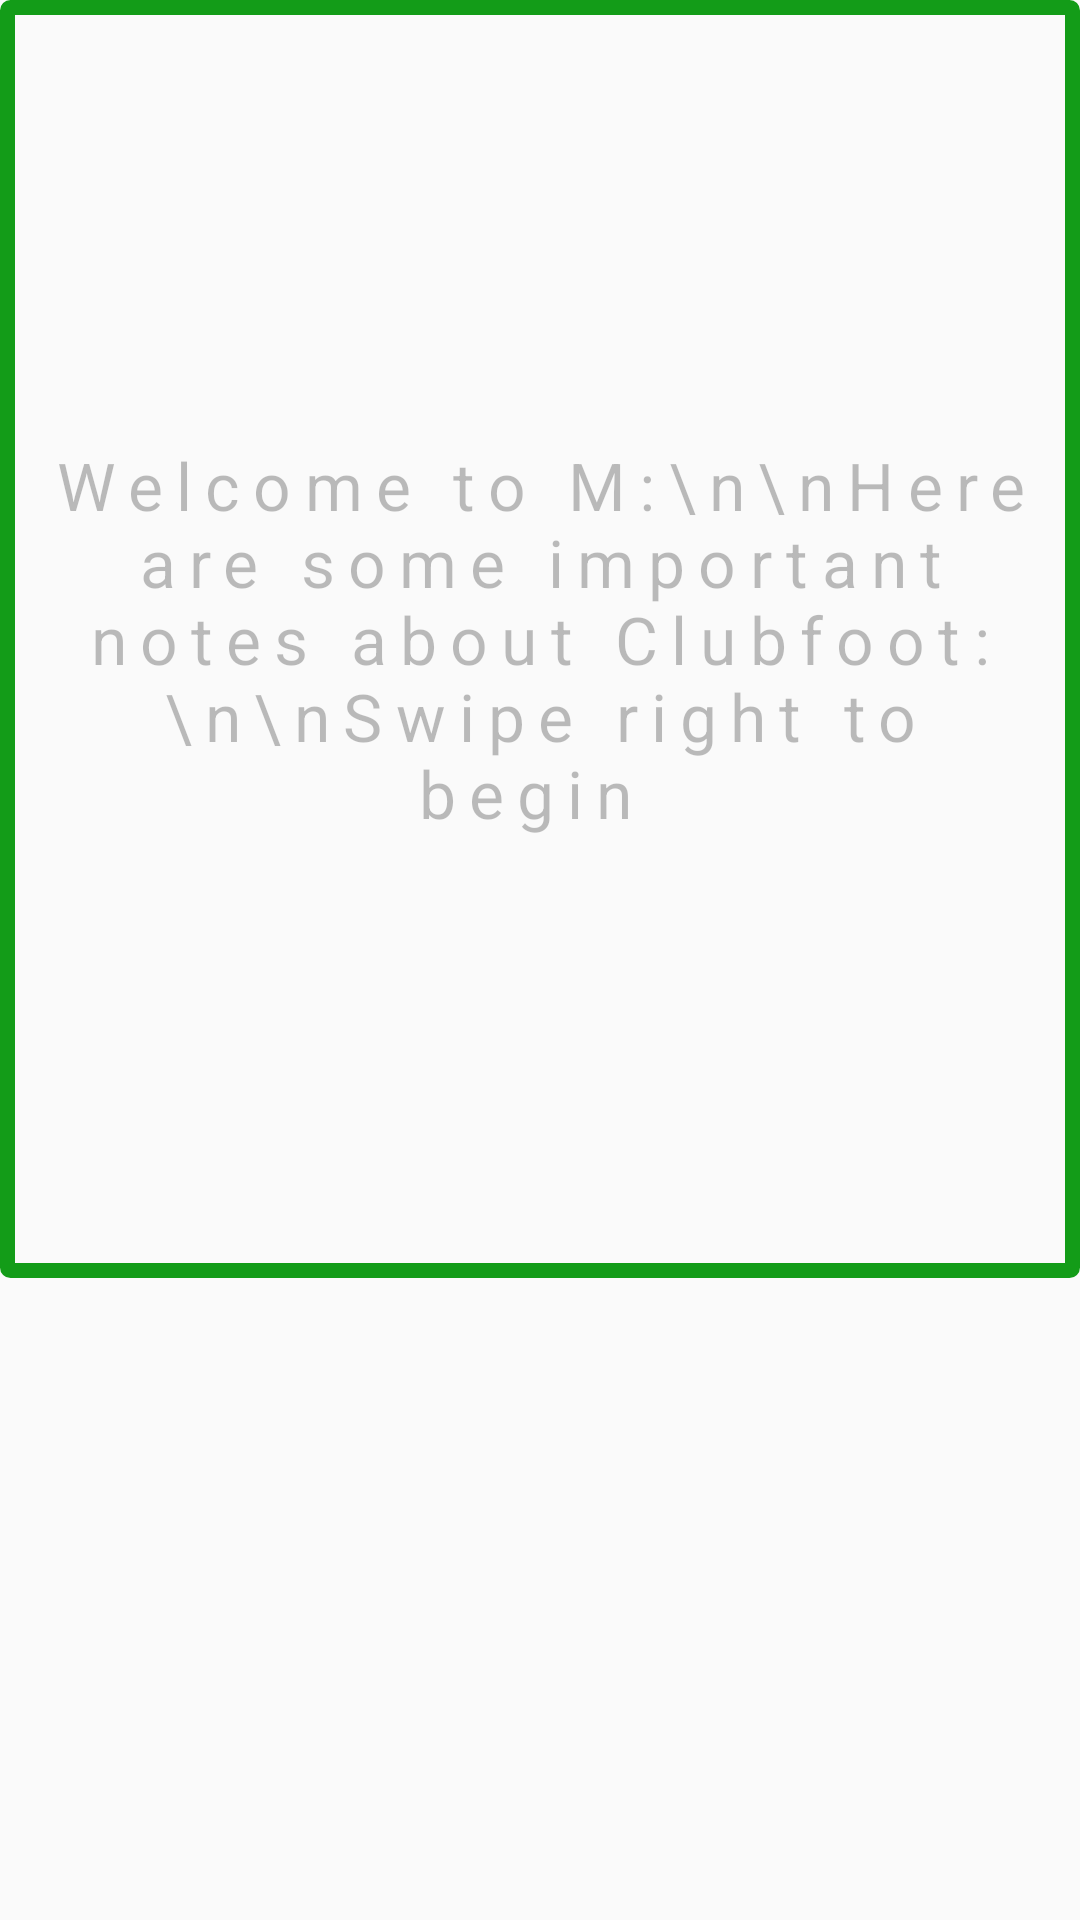

Reconstruct the res/layout file that produces this screen, plus the resources it refers to.
<!-- AndroidManifest.xml: application theme Theme.AppCompat.Light.NoActionBar -->
<!-- res/layout/fragment_zero.xml -->
<?xml version="1.0" encoding="utf-8"?>
<FrameLayout xmlns:android="http://schemas.android.com/apk/res/android"
    xmlns:tools="http://schemas.android.com/tools"
    android:layout_width="match_parent"
    android:layout_height="match_parent"
    tools:context=".Fragments.fragment_zero">

    
    <EditText
        android:id="@+id/editTextTextMultiLine0"
        android:layout_width="match_parent"
        android:layout_height="426dp"
        android:background="@drawable/rounded"
        android:ems="10"
        android:gravity="center"
        android:enabled="false"
        android:inputType="none"
        android:letterSpacing="0.2"
        android:paddingLeft="10dp"
        android:paddingRight="10dp"
        android:text="Welcome to M:\n\nHere are some important notes about Clubfoot:\n\nSwipe right to begin "
        android:textAppearance="@style/TextAppearance.AppCompat.Large" />

</FrameLayout>
<!-- resources referenced by this layout -->
<resources>
  <!-- drawable rounded (drawable-v24) -->
  <?xml version="1.0" encoding="utf-8"?>
  <shape xmlns:android="http://schemas.android.com/apk/res/android"
      android:shape="rectangle"
      android:padding="10dp"
      android:thickness="10dp"
      >
  
      <stroke android:color="#139C18"
          android:width="5dp"/>
  
      <corners
        android:radius="1dp"
          />
  </shape>
</resources>
